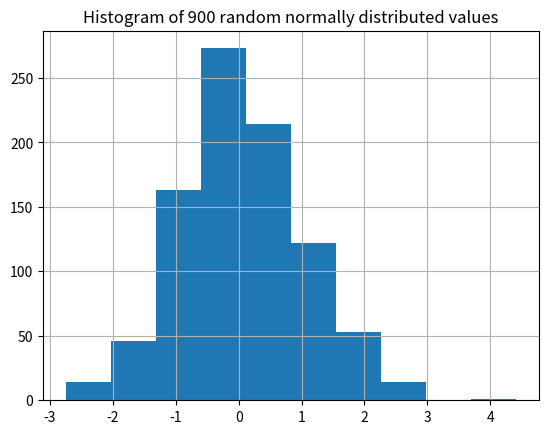

Reproduce this figure in Python.
from __future__ import print_function
from scipy import stats
import matplotlib.pyplot as plt

generated = stats.norm.rvs(size=900)
print("Mean", "Std", stats.norm.fit(generated))
print("Skewtest", "pvalue", stats.skewtest(generated))
print("Kurtosistest", "pvalue", stats.kurtosistest(generated))
print("Normaltest", "pvalue", stats.normaltest(generated))
print("95 percentile", stats.scoreatpercentile(generated, 95))
print("Percentile at 1", stats.percentileofscore(generated, 1))
plt.title('Histogram of 900 random normally distributed values')
plt.hist(generated)
plt.grid()
plt.show()
